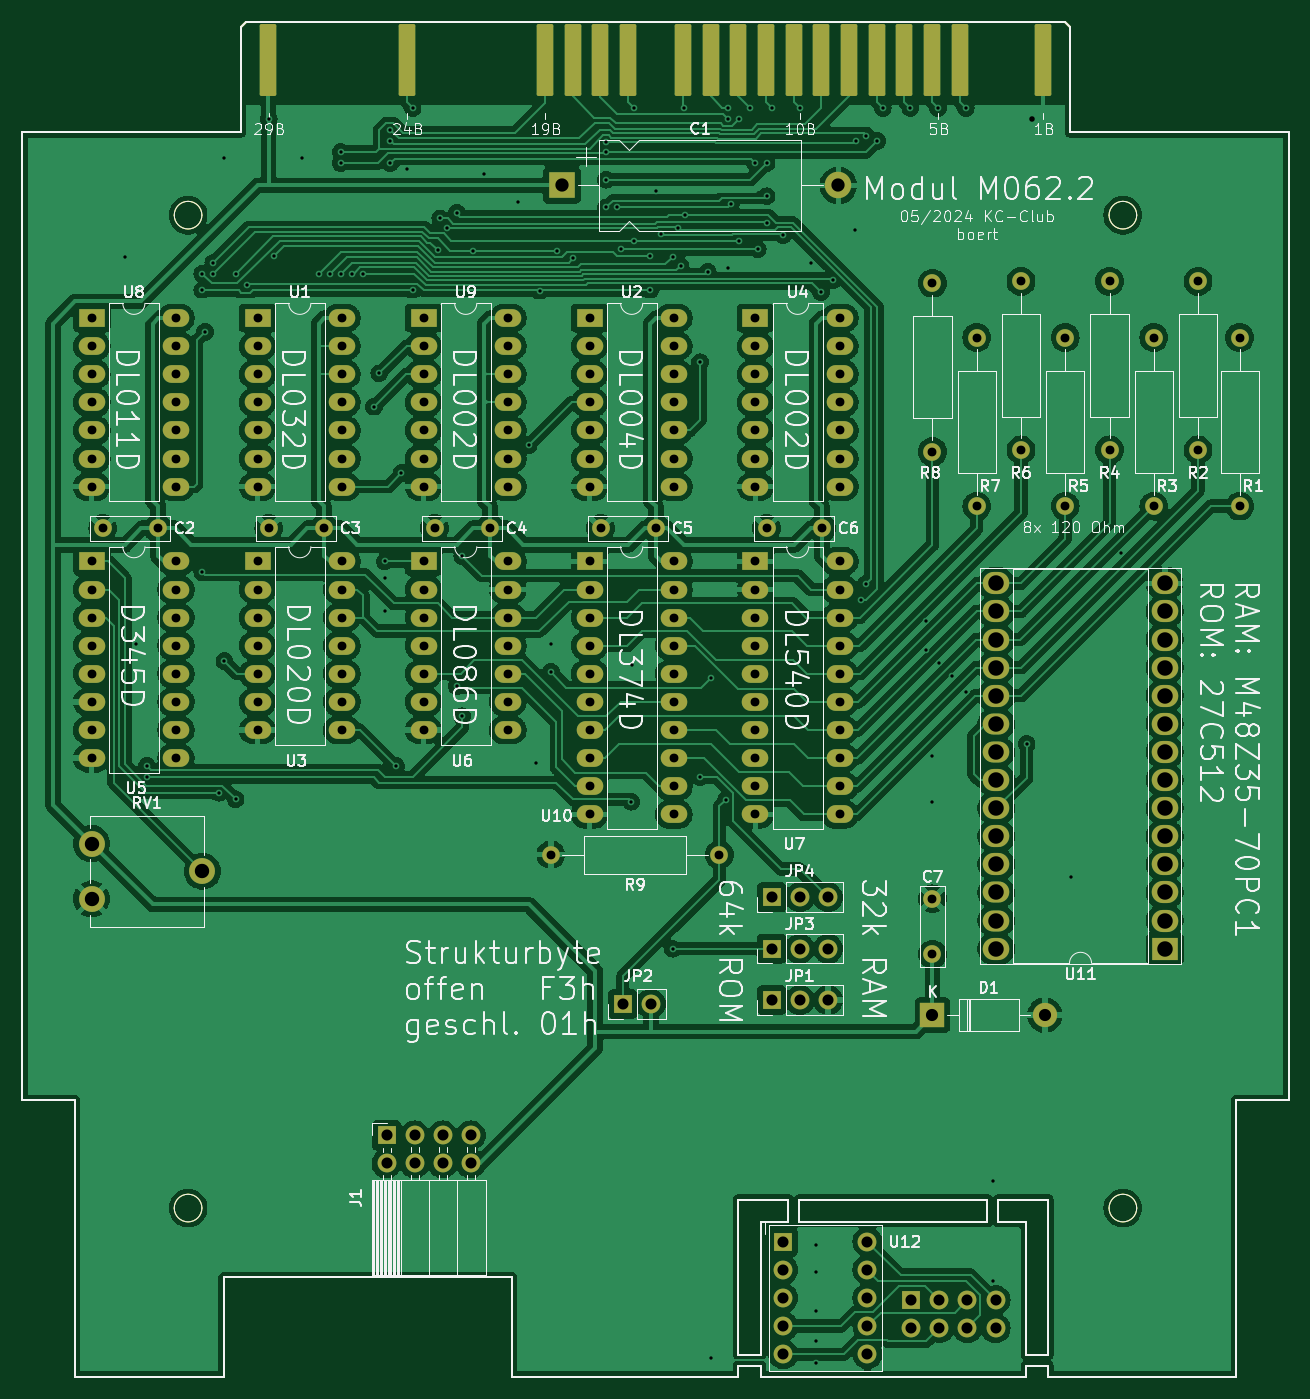
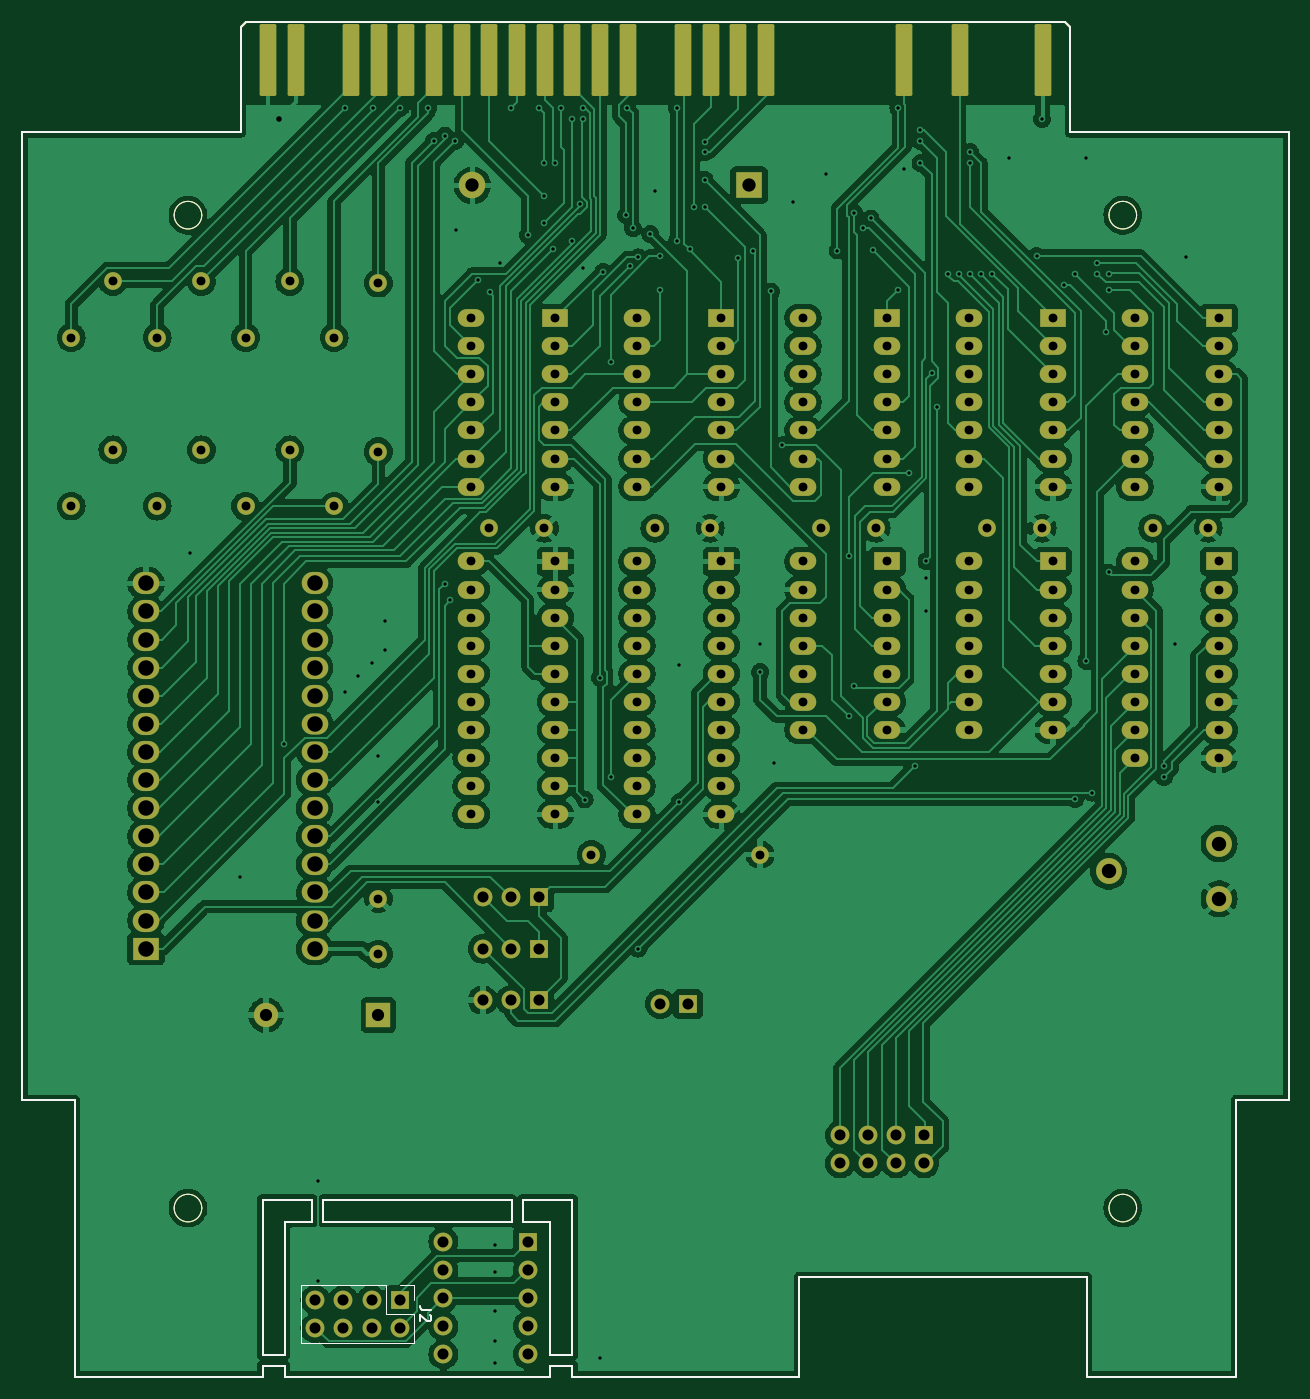
Circuit board: 11 layer files. Board 114.5 x 122.5 mm.
- bottom_copper: M062.2-B_Cu.gbr (311902 bytes)
- bottom_mask: M062.2-B_Mask.gbr (12389 bytes)
- paste: M062.2-B_Paste.gbr (4521 bytes)
- bottom_silk: M062.2-B_Silkscreen.gbr (4611 bytes)
- outline: M062.2-Edge_Cuts.gbr (3322 bytes)
- top_copper: M062.2-F_Cu.gbr (411829 bytes)
- top_mask: M062.2-F_Mask.gbr (12339 bytes)
- paste: M062.2-F_Paste.gbr (4471 bytes)
- top_silk: M062.2-F_Silkscreen.gbr (155974 bytes)
- drill: M062.2-NPTH-drl.gbr (455 bytes)
- drill: M062.2-PTH-drl.gbr (11305 bytes)

=== bottom_copper: M062.2-B_Cu.gbr (311902 bytes, source omitted) ===
=== bottom_mask: M062.2-B_Mask.gbr (12389 bytes, source omitted) ===
=== paste: M062.2-B_Paste.gbr ===
%TF.GenerationSoftware,KiCad,Pcbnew,8.0.2*%
%TF.CreationDate,2024-05-13T23:51:40+02:00*%
%TF.ProjectId,M062.2,4d303632-2e32-42e6-9b69-6361645f7063,2*%
%TF.SameCoordinates,Original*%
%TF.FileFunction,Paste,Bot*%
%TF.FilePolarity,Positive*%
%FSLAX46Y46*%
G04 Gerber Fmt 4.6, Leading zero omitted, Abs format (unit mm)*
G04 Created by KiCad (PCBNEW 8.0.2) date 2024-05-13 23:51:40*
%MOMM*%
%LPD*%
G01*
G04 APERTURE LIST*
G04 Aperture macros list*
%AMRoundRect*
0 Rectangle with rounded corners*
0 $1 Rounding radius*
0 $2 $3 $4 $5 $6 $7 $8 $9 X,Y pos of 4 corners*
0 Add a 4 corners polygon primitive as box body*
4,1,4,$2,$3,$4,$5,$6,$7,$8,$9,$2,$3,0*
0 Add four circle primitives for the rounded corners*
1,1,$1+$1,$2,$3*
1,1,$1+$1,$4,$5*
1,1,$1+$1,$6,$7*
1,1,$1+$1,$8,$9*
0 Add four rect primitives between the rounded corners*
20,1,$1+$1,$2,$3,$4,$5,0*
20,1,$1+$1,$4,$5,$6,$7,0*
20,1,$1+$1,$6,$7,$8,$9,0*
20,1,$1+$1,$8,$9,$2,$3,0*%
G04 Aperture macros list end*
%ADD10RoundRect,0.150000X-0.600000X-3.100000X0.600000X-3.100000X0.600000X3.100000X-0.600000X3.100000X0*%
%TA.AperFunction,Profile*%
%ADD11C,0.150000*%
%TD*%
%TA.AperFunction,Profile*%
%ADD12C,0.120000*%
%TD*%
G04 APERTURE END LIST*
D10*
%TO.C,X1*%
X186960000Y-44700000D03*
X184460000Y-44700000D03*
X179460000Y-44700000D03*
X176960000Y-44700000D03*
X174460000Y-44700000D03*
X171960000Y-44700000D03*
X169460000Y-44700000D03*
X166960000Y-44700000D03*
X164460000Y-44700000D03*
X161960000Y-44700000D03*
X159460000Y-44700000D03*
X156960000Y-44700000D03*
X154460000Y-44700000D03*
X149460000Y-44700000D03*
X146960000Y-44700000D03*
X144460000Y-44700000D03*
X141960000Y-44700000D03*
X129460000Y-44700000D03*
X124460000Y-44700000D03*
X116960000Y-44700000D03*
%TD*%
D11*
%TO.C,X1*%
X94710000Y-51200000D02*
X94710000Y-138700000D01*
X99460000Y-138700000D02*
X94710000Y-138700000D01*
X99460000Y-138700000D02*
X99460000Y-163700000D01*
X112960000Y-154700000D02*
X112960000Y-163700000D01*
X112960000Y-154700000D02*
X138960000Y-154700000D01*
X112960000Y-163700000D02*
X99460000Y-163700000D01*
X114460000Y-41700000D02*
X114960000Y-41200000D01*
X114460000Y-51200000D02*
X94710000Y-51200000D01*
X114460000Y-51200000D02*
X114460000Y-41700000D01*
X114960000Y-41200000D02*
X188960000Y-41200000D01*
X138960000Y-154700000D02*
X138960000Y-163700000D01*
X159460000Y-147700000D02*
X159460000Y-161700000D01*
X159460000Y-161700000D02*
X161460000Y-161700000D01*
X159460000Y-162700000D02*
X159460000Y-163700000D01*
X159460000Y-162700000D02*
X161460000Y-162700000D01*
X159460000Y-163700000D02*
X138960000Y-163700000D01*
X161460000Y-149700000D02*
X161460000Y-161700000D01*
X161460000Y-162700000D02*
X161460000Y-163700000D01*
X163960000Y-147700000D02*
X159460000Y-147700000D01*
X163960000Y-147700000D02*
X163960000Y-149700000D01*
X163960000Y-149700000D02*
X161460000Y-149700000D01*
X164960000Y-147700000D02*
X164960000Y-149700000D01*
X164960000Y-147700000D02*
X181960000Y-147700000D01*
X164960000Y-149700000D02*
X181960000Y-149700000D01*
X181960000Y-149700000D02*
X181960000Y-147700000D01*
X182960000Y-147700000D02*
X187460000Y-147700000D01*
X182960000Y-149700000D02*
X182960000Y-147700000D01*
X182960000Y-149700000D02*
X185460000Y-149700000D01*
X185460000Y-149700000D02*
X185460000Y-161700000D01*
X185460000Y-161700000D02*
X187460000Y-161700000D01*
X185460000Y-162700000D02*
X185460000Y-163700000D01*
X185460000Y-162700000D02*
X187460000Y-162700000D01*
X185460000Y-163700000D02*
X161460000Y-163700000D01*
X187460000Y-147700000D02*
X187460000Y-161700000D01*
X187460000Y-162700000D02*
X187460000Y-163700000D01*
X189460000Y-41700000D02*
X188960000Y-41200000D01*
X189460000Y-41700000D02*
X189460000Y-51200000D01*
X189460000Y-51200000D02*
X209210000Y-51200000D01*
X204460000Y-138700000D02*
X204460000Y-163700000D01*
X204460000Y-163700000D02*
X187460000Y-163700000D01*
X209210000Y-51200000D02*
X209210000Y-138700000D01*
X209210000Y-138700000D02*
X204460000Y-138700000D01*
D12*
X110960000Y-58700000D02*
G75*
G02*
X108460000Y-58700000I-1250000J0D01*
G01*
X108460000Y-58700000D02*
G75*
G02*
X110960000Y-58700000I1250000J0D01*
G01*
X110960000Y-148450000D02*
G75*
G02*
X108460000Y-148450000I-1250000J0D01*
G01*
X108460000Y-148450000D02*
G75*
G02*
X110960000Y-148450000I1250000J0D01*
G01*
X195460000Y-58700000D02*
G75*
G02*
X192960000Y-58700000I-1250000J0D01*
G01*
X192960000Y-58700000D02*
G75*
G02*
X195460000Y-58700000I1250000J0D01*
G01*
X195460000Y-148450000D02*
G75*
G02*
X192960000Y-148450000I-1250000J0D01*
G01*
X192960000Y-148450000D02*
G75*
G02*
X195460000Y-148450000I1250000J0D01*
G01*
%TD*%
M02*

=== bottom_silk: M062.2-B_Silkscreen.gbr ===
%TF.GenerationSoftware,KiCad,Pcbnew,8.0.2*%
%TF.CreationDate,2024-05-13T23:51:40+02:00*%
%TF.ProjectId,M062.2,4d303632-2e32-42e6-9b69-6361645f7063,2*%
%TF.SameCoordinates,Original*%
%TF.FileFunction,Legend,Bot*%
%TF.FilePolarity,Positive*%
%FSLAX46Y46*%
G04 Gerber Fmt 4.6, Leading zero omitted, Abs format (unit mm)*
G04 Created by KiCad (PCBNEW 8.0.2) date 2024-05-13 23:51:40*
%MOMM*%
%LPD*%
G01*
G04 APERTURE LIST*
%ADD10C,0.150000*%
%ADD11C,0.120000*%
%TA.AperFunction,Profile*%
%ADD12C,0.150000*%
%TD*%
%TA.AperFunction,Profile*%
%ADD13C,0.120000*%
%TD*%
G04 APERTURE END LIST*
D10*
X172204819Y-157696666D02*
X172919104Y-157696666D01*
X172919104Y-157696666D02*
X173061961Y-157649047D01*
X173061961Y-157649047D02*
X173157200Y-157553809D01*
X173157200Y-157553809D02*
X173204819Y-157410952D01*
X173204819Y-157410952D02*
X173204819Y-157315714D01*
X172300057Y-158125238D02*
X172252438Y-158172857D01*
X172252438Y-158172857D02*
X172204819Y-158268095D01*
X172204819Y-158268095D02*
X172204819Y-158506190D01*
X172204819Y-158506190D02*
X172252438Y-158601428D01*
X172252438Y-158601428D02*
X172300057Y-158649047D01*
X172300057Y-158649047D02*
X172395295Y-158696666D01*
X172395295Y-158696666D02*
X172490533Y-158696666D01*
X172490533Y-158696666D02*
X172633390Y-158649047D01*
X172633390Y-158649047D02*
X173204819Y-158077619D01*
X173204819Y-158077619D02*
X173204819Y-158696666D01*
D11*
%TO.C,J2*%
X173750000Y-155430000D02*
X175080000Y-155430000D01*
X173750000Y-156760000D02*
X173750000Y-155430000D01*
X173750000Y-158030000D02*
X176350000Y-158030000D01*
X173750000Y-160630000D02*
X173750000Y-158030000D01*
X176350000Y-158030000D02*
X176350000Y-155430000D01*
X184030000Y-155430000D02*
X176350000Y-155430000D01*
X184030000Y-160630000D02*
X173750000Y-160630000D01*
X184030000Y-160630000D02*
X184030000Y-155430000D01*
%TD*%
D12*
%TO.C,X1*%
X94710000Y-51200000D02*
X94710000Y-138700000D01*
X99460000Y-138700000D02*
X94710000Y-138700000D01*
X99460000Y-138700000D02*
X99460000Y-163700000D01*
X112960000Y-154700000D02*
X112960000Y-163700000D01*
X112960000Y-154700000D02*
X138960000Y-154700000D01*
X112960000Y-163700000D02*
X99460000Y-163700000D01*
X114460000Y-41700000D02*
X114960000Y-41200000D01*
X114460000Y-51200000D02*
X94710000Y-51200000D01*
X114460000Y-51200000D02*
X114460000Y-41700000D01*
X114960000Y-41200000D02*
X188960000Y-41200000D01*
X138960000Y-154700000D02*
X138960000Y-163700000D01*
X159460000Y-147700000D02*
X159460000Y-161700000D01*
X159460000Y-161700000D02*
X161460000Y-161700000D01*
X159460000Y-162700000D02*
X159460000Y-163700000D01*
X159460000Y-162700000D02*
X161460000Y-162700000D01*
X159460000Y-163700000D02*
X138960000Y-163700000D01*
X161460000Y-149700000D02*
X161460000Y-161700000D01*
X161460000Y-162700000D02*
X161460000Y-163700000D01*
X163960000Y-147700000D02*
X159460000Y-147700000D01*
X163960000Y-147700000D02*
X163960000Y-149700000D01*
X163960000Y-149700000D02*
X161460000Y-149700000D01*
X164960000Y-147700000D02*
X164960000Y-149700000D01*
X164960000Y-147700000D02*
X181960000Y-147700000D01*
X164960000Y-149700000D02*
X181960000Y-149700000D01*
X181960000Y-149700000D02*
X181960000Y-147700000D01*
X182960000Y-147700000D02*
X187460000Y-147700000D01*
X182960000Y-149700000D02*
X182960000Y-147700000D01*
X182960000Y-149700000D02*
X185460000Y-149700000D01*
X185460000Y-149700000D02*
X185460000Y-161700000D01*
X185460000Y-161700000D02*
X187460000Y-161700000D01*
X185460000Y-162700000D02*
X185460000Y-163700000D01*
X185460000Y-162700000D02*
X187460000Y-162700000D01*
X185460000Y-163700000D02*
X161460000Y-163700000D01*
X187460000Y-147700000D02*
X187460000Y-161700000D01*
X187460000Y-162700000D02*
X187460000Y-163700000D01*
X189460000Y-41700000D02*
X188960000Y-41200000D01*
X189460000Y-41700000D02*
X189460000Y-51200000D01*
X189460000Y-51200000D02*
X209210000Y-51200000D01*
X204460000Y-138700000D02*
X204460000Y-163700000D01*
X204460000Y-163700000D02*
X187460000Y-163700000D01*
X209210000Y-51200000D02*
X209210000Y-138700000D01*
X209210000Y-138700000D02*
X204460000Y-138700000D01*
D13*
X110960000Y-58700000D02*
G75*
G02*
X108460000Y-58700000I-1250000J0D01*
G01*
X108460000Y-58700000D02*
G75*
G02*
X110960000Y-58700000I1250000J0D01*
G01*
X110960000Y-148450000D02*
G75*
G02*
X108460000Y-148450000I-1250000J0D01*
G01*
X108460000Y-148450000D02*
G75*
G02*
X110960000Y-148450000I1250000J0D01*
G01*
X195460000Y-58700000D02*
G75*
G02*
X192960000Y-58700000I-1250000J0D01*
G01*
X192960000Y-58700000D02*
G75*
G02*
X195460000Y-58700000I1250000J0D01*
G01*
X195460000Y-148450000D02*
G75*
G02*
X192960000Y-148450000I-1250000J0D01*
G01*
X192960000Y-148450000D02*
G75*
G02*
X195460000Y-148450000I1250000J0D01*
G01*
%TD*%
M02*

=== outline: M062.2-Edge_Cuts.gbr ===
%TF.GenerationSoftware,KiCad,Pcbnew,8.0.2*%
%TF.CreationDate,2024-05-13T23:51:40+02:00*%
%TF.ProjectId,M062.2,4d303632-2e32-42e6-9b69-6361645f7063,2*%
%TF.SameCoordinates,Original*%
%TF.FileFunction,Profile,NP*%
%FSLAX46Y46*%
G04 Gerber Fmt 4.6, Leading zero omitted, Abs format (unit mm)*
G04 Created by KiCad (PCBNEW 8.0.2) date 2024-05-13 23:51:40*
%MOMM*%
%LPD*%
G01*
G04 APERTURE LIST*
%TA.AperFunction,Profile*%
%ADD10C,0.150000*%
%TD*%
%TA.AperFunction,Profile*%
%ADD11C,0.120000*%
%TD*%
G04 APERTURE END LIST*
D10*
%TO.C,X1*%
X94710000Y-51200000D02*
X94710000Y-138700000D01*
X99460000Y-138700000D02*
X94710000Y-138700000D01*
X99460000Y-138700000D02*
X99460000Y-163700000D01*
X112960000Y-154700000D02*
X112960000Y-163700000D01*
X112960000Y-154700000D02*
X138960000Y-154700000D01*
X112960000Y-163700000D02*
X99460000Y-163700000D01*
X114460000Y-41700000D02*
X114960000Y-41200000D01*
X114460000Y-51200000D02*
X94710000Y-51200000D01*
X114460000Y-51200000D02*
X114460000Y-41700000D01*
X114960000Y-41200000D02*
X188960000Y-41200000D01*
X138960000Y-154700000D02*
X138960000Y-163700000D01*
X159460000Y-147700000D02*
X159460000Y-161700000D01*
X159460000Y-161700000D02*
X161460000Y-161700000D01*
X159460000Y-162700000D02*
X159460000Y-163700000D01*
X159460000Y-162700000D02*
X161460000Y-162700000D01*
X159460000Y-163700000D02*
X138960000Y-163700000D01*
X161460000Y-149700000D02*
X161460000Y-161700000D01*
X161460000Y-162700000D02*
X161460000Y-163700000D01*
X163960000Y-147700000D02*
X159460000Y-147700000D01*
X163960000Y-147700000D02*
X163960000Y-149700000D01*
X163960000Y-149700000D02*
X161460000Y-149700000D01*
X164960000Y-147700000D02*
X164960000Y-149700000D01*
X164960000Y-147700000D02*
X181960000Y-147700000D01*
X164960000Y-149700000D02*
X181960000Y-149700000D01*
X181960000Y-149700000D02*
X181960000Y-147700000D01*
X182960000Y-147700000D02*
X187460000Y-147700000D01*
X182960000Y-149700000D02*
X182960000Y-147700000D01*
X182960000Y-149700000D02*
X185460000Y-149700000D01*
X185460000Y-149700000D02*
X185460000Y-161700000D01*
X185460000Y-161700000D02*
X187460000Y-161700000D01*
X185460000Y-162700000D02*
X185460000Y-163700000D01*
X185460000Y-162700000D02*
X187460000Y-162700000D01*
X185460000Y-163700000D02*
X161460000Y-163700000D01*
X187460000Y-147700000D02*
X187460000Y-161700000D01*
X187460000Y-162700000D02*
X187460000Y-163700000D01*
X189460000Y-41700000D02*
X188960000Y-41200000D01*
X189460000Y-41700000D02*
X189460000Y-51200000D01*
X189460000Y-51200000D02*
X209210000Y-51200000D01*
X204460000Y-138700000D02*
X204460000Y-163700000D01*
X204460000Y-163700000D02*
X187460000Y-163700000D01*
X209210000Y-51200000D02*
X209210000Y-138700000D01*
X209210000Y-138700000D02*
X204460000Y-138700000D01*
D11*
X110960000Y-58700000D02*
G75*
G02*
X108460000Y-58700000I-1250000J0D01*
G01*
X108460000Y-58700000D02*
G75*
G02*
X110960000Y-58700000I1250000J0D01*
G01*
X110960000Y-148450000D02*
G75*
G02*
X108460000Y-148450000I-1250000J0D01*
G01*
X108460000Y-148450000D02*
G75*
G02*
X110960000Y-148450000I1250000J0D01*
G01*
X195460000Y-58700000D02*
G75*
G02*
X192960000Y-58700000I-1250000J0D01*
G01*
X192960000Y-58700000D02*
G75*
G02*
X195460000Y-58700000I1250000J0D01*
G01*
X195460000Y-148450000D02*
G75*
G02*
X192960000Y-148450000I-1250000J0D01*
G01*
X192960000Y-148450000D02*
G75*
G02*
X195460000Y-148450000I1250000J0D01*
G01*
%TD*%
M02*

=== top_copper: M062.2-F_Cu.gbr (411829 bytes, source omitted) ===
=== top_mask: M062.2-F_Mask.gbr (12339 bytes, source omitted) ===
=== paste: M062.2-F_Paste.gbr ===
%TF.GenerationSoftware,KiCad,Pcbnew,8.0.2*%
%TF.CreationDate,2024-05-13T23:51:40+02:00*%
%TF.ProjectId,M062.2,4d303632-2e32-42e6-9b69-6361645f7063,2*%
%TF.SameCoordinates,Original*%
%TF.FileFunction,Paste,Top*%
%TF.FilePolarity,Positive*%
%FSLAX46Y46*%
G04 Gerber Fmt 4.6, Leading zero omitted, Abs format (unit mm)*
G04 Created by KiCad (PCBNEW 8.0.2) date 2024-05-13 23:51:40*
%MOMM*%
%LPD*%
G01*
G04 APERTURE LIST*
G04 Aperture macros list*
%AMRoundRect*
0 Rectangle with rounded corners*
0 $1 Rounding radius*
0 $2 $3 $4 $5 $6 $7 $8 $9 X,Y pos of 4 corners*
0 Add a 4 corners polygon primitive as box body*
4,1,4,$2,$3,$4,$5,$6,$7,$8,$9,$2,$3,0*
0 Add four circle primitives for the rounded corners*
1,1,$1+$1,$2,$3*
1,1,$1+$1,$4,$5*
1,1,$1+$1,$6,$7*
1,1,$1+$1,$8,$9*
0 Add four rect primitives between the rounded corners*
20,1,$1+$1,$2,$3,$4,$5,0*
20,1,$1+$1,$4,$5,$6,$7,0*
20,1,$1+$1,$6,$7,$8,$9,0*
20,1,$1+$1,$8,$9,$2,$3,0*%
G04 Aperture macros list end*
%ADD10RoundRect,0.150000X-0.600000X-3.100000X0.600000X-3.100000X0.600000X3.100000X-0.600000X3.100000X0*%
%TA.AperFunction,Profile*%
%ADD11C,0.150000*%
%TD*%
%TA.AperFunction,Profile*%
%ADD12C,0.120000*%
%TD*%
G04 APERTURE END LIST*
D10*
%TO.C,X1*%
X186960000Y-44700000D03*
X179460000Y-44700000D03*
X176960000Y-44700000D03*
X174460000Y-44700000D03*
X171960000Y-44700000D03*
X169460000Y-44700000D03*
X166960000Y-44700000D03*
X164460000Y-44700000D03*
X161960000Y-44700000D03*
X159460000Y-44700000D03*
X156960000Y-44700000D03*
X154460000Y-44700000D03*
X149460000Y-44700000D03*
X146960000Y-44700000D03*
X144460000Y-44700000D03*
X141960000Y-44700000D03*
X129460000Y-44700000D03*
X116960000Y-44700000D03*
%TD*%
D11*
%TO.C,X1*%
X94710000Y-51200000D02*
X94710000Y-138700000D01*
X99460000Y-138700000D02*
X94710000Y-138700000D01*
X99460000Y-138700000D02*
X99460000Y-163700000D01*
X112960000Y-154700000D02*
X112960000Y-163700000D01*
X112960000Y-154700000D02*
X138960000Y-154700000D01*
X112960000Y-163700000D02*
X99460000Y-163700000D01*
X114460000Y-41700000D02*
X114960000Y-41200000D01*
X114460000Y-51200000D02*
X94710000Y-51200000D01*
X114460000Y-51200000D02*
X114460000Y-41700000D01*
X114960000Y-41200000D02*
X188960000Y-41200000D01*
X138960000Y-154700000D02*
X138960000Y-163700000D01*
X159460000Y-147700000D02*
X159460000Y-161700000D01*
X159460000Y-161700000D02*
X161460000Y-161700000D01*
X159460000Y-162700000D02*
X159460000Y-163700000D01*
X159460000Y-162700000D02*
X161460000Y-162700000D01*
X159460000Y-163700000D02*
X138960000Y-163700000D01*
X161460000Y-149700000D02*
X161460000Y-161700000D01*
X161460000Y-162700000D02*
X161460000Y-163700000D01*
X163960000Y-147700000D02*
X159460000Y-147700000D01*
X163960000Y-147700000D02*
X163960000Y-149700000D01*
X163960000Y-149700000D02*
X161460000Y-149700000D01*
X164960000Y-147700000D02*
X164960000Y-149700000D01*
X164960000Y-147700000D02*
X181960000Y-147700000D01*
X164960000Y-149700000D02*
X181960000Y-149700000D01*
X181960000Y-149700000D02*
X181960000Y-147700000D01*
X182960000Y-147700000D02*
X187460000Y-147700000D01*
X182960000Y-149700000D02*
X182960000Y-147700000D01*
X182960000Y-149700000D02*
X185460000Y-149700000D01*
X185460000Y-149700000D02*
X185460000Y-161700000D01*
X185460000Y-161700000D02*
X187460000Y-161700000D01*
X185460000Y-162700000D02*
X185460000Y-163700000D01*
X185460000Y-162700000D02*
X187460000Y-162700000D01*
X185460000Y-163700000D02*
X161460000Y-163700000D01*
X187460000Y-147700000D02*
X187460000Y-161700000D01*
X187460000Y-162700000D02*
X187460000Y-163700000D01*
X189460000Y-41700000D02*
X188960000Y-41200000D01*
X189460000Y-41700000D02*
X189460000Y-51200000D01*
X189460000Y-51200000D02*
X209210000Y-51200000D01*
X204460000Y-138700000D02*
X204460000Y-163700000D01*
X204460000Y-163700000D02*
X187460000Y-163700000D01*
X209210000Y-51200000D02*
X209210000Y-138700000D01*
X209210000Y-138700000D02*
X204460000Y-138700000D01*
D12*
X110960000Y-58700000D02*
G75*
G02*
X108460000Y-58700000I-1250000J0D01*
G01*
X108460000Y-58700000D02*
G75*
G02*
X110960000Y-58700000I1250000J0D01*
G01*
X110960000Y-148450000D02*
G75*
G02*
X108460000Y-148450000I-1250000J0D01*
G01*
X108460000Y-148450000D02*
G75*
G02*
X110960000Y-148450000I1250000J0D01*
G01*
X195460000Y-58700000D02*
G75*
G02*
X192960000Y-58700000I-1250000J0D01*
G01*
X192960000Y-58700000D02*
G75*
G02*
X195460000Y-58700000I1250000J0D01*
G01*
X195460000Y-148450000D02*
G75*
G02*
X192960000Y-148450000I-1250000J0D01*
G01*
X192960000Y-148450000D02*
G75*
G02*
X195460000Y-148450000I1250000J0D01*
G01*
%TD*%
M02*

=== top_silk: M062.2-F_Silkscreen.gbr (155974 bytes, source omitted) ===
=== drill: M062.2-NPTH-drl.gbr ===
%TF.GenerationSoftware,KiCad,Pcbnew,8.0.2*%
%TF.CreationDate,2024-05-13T23:51:45+02:00*%
%TF.ProjectId,M062.2,4d303632-2e32-42e6-9b69-6361645f7063,2*%
%TF.SameCoordinates,Original*%
%TF.FileFunction,NonPlated,1,2,NPTH*%
%TF.FilePolarity,Positive*%
%FSLAX46Y46*%
G04 Gerber Fmt 4.6, Leading zero omitted, Abs format (unit mm)*
G04 Created by KiCad (PCBNEW 8.0.2) date 2024-05-13 23:51:45*
%MOMM*%
%LPD*%
G01*
G04 APERTURE LIST*
G04 APERTURE END LIST*
M02*

=== drill: M062.2-PTH-drl.gbr (11305 bytes, source omitted) ===
